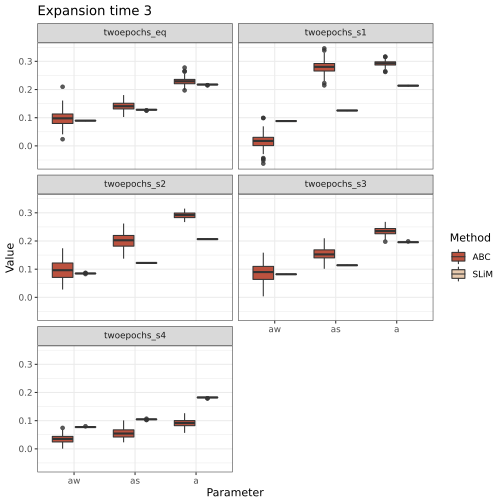

Values plotted in this chart, from the file beside it:
method	w	b	analysis	aw	as	a	gamNeg	shape
ABC	0.1	0.999	twoepochs_eq	0.09209	0.1363	0.23	437.8	0.1784
ABC	0.1	0.999	twoepochs_eq	0.1162	0.1332	0.2358	422.8	0.1803
ABC	0.1	0.999	twoepochs_eq	0.2097	0.1025	0.2778	812.7	0.1961
ABC	0.1	0.999	twoepochs_eq	0.1071	0.1421	0.2486	608.7	0.1966
ABC	0.1	0.999	twoepochs_eq	0.08468	0.1322	0.2142	768.4	0.1696
ABC	0.1	0.999	twoepochs_eq	0.1196	0.1396	0.2425	434.8	0.1774
ABC	0.1	0.999	twoepochs_eq	0.117	0.1414	0.2357	798	0.1829
ABC	0.1	0.999	twoepochs_eq	0.068	0.1582	0.2207	816.4	0.1785
ABC	0.1	0.999	twoepochs_eq	0.07902	0.1448	0.2135	764.6	0.1724
ABC	0.1	0.999	twoepochs_eq	0.05865	0.1519	0.2022	759.4	0.1743
ABC	0.1	0.999	twoepochs_eq	0.08198	0.158	0.2323	749	0.1827
ABC	0.1	0.999	twoepochs_eq	0.1439	0.111	0.2537	792.1	0.1895
ABC	0.1	0.999	twoepochs_eq	0.07072	0.1397	0.2062	779.9	0.1644
ABC	0.1	0.999	twoepochs_eq	0.1461	0.1292	0.2636	406.8	0.1951
ABC	0.1	0.999	twoepochs_eq	0.1101	0.1441	0.2479	445.4	0.1886
ABC	0.1	0.999	twoepochs_eq	0.0857	0.1542	0.2266	443.5	0.1773
ABC	0.1	0.999	twoepochs_eq	0.07962	0.1381	0.2153	799.1	0.1732
ABC	0.1	0.999	twoepochs_eq	0.09509	0.145	0.2349	795.7	0.1832
ABC	0.1	0.999	twoepochs_eq	0.1309	0.1226	0.2462	781	0.1827
ABC	0.1	0.999	twoepochs_eq	0.0774	0.1688	0.2308	414.8	0.1784
ABC	0.1	0.999	twoepochs_eq	0.1214	0.117	0.2356	829.2	0.1768
ABC	0.1	0.999	twoepochs_eq	0.06906	0.1521	0.2233	773.4	0.183
ABC	0.1	0.999	twoepochs_eq	0.08967	0.1629	0.2351	447.9	0.1893
ABC	0.1	0.999	twoepochs_eq	0.09477	0.1365	0.2115	469.8	0.171
ABC	0.1	0.999	twoepochs_eq	0.02364	0.1762	0.1983	422.6	0.1665
ABC	0.1	0.999	twoepochs_eq	0.1093	0.1396	0.2455	783.9	0.185
ABC	0.1	0.999	twoepochs_eq	0.1107	0.1411	0.2334	403.3	0.1869
ABC	0.1	0.999	twoepochs_eq	0.09656	0.1321	0.224	419.2	0.1769
ABC	0.1	0.999	twoepochs_eq	0.1066	0.1369	0.2332	773.3	0.1791
ABC	0.1	0.999	twoepochs_eq	0.05677	0.1562	0.22	395.5	0.1749
ABC	0.1	0.999	twoepochs_eq	0.07438	0.1462	0.2211	773.3	0.181
ABC	0.1	0.999	twoepochs_eq	0.1443	0.1309	0.2656	772.9	0.1954
ABC	0.1	0.999	twoepochs_eq	0.1201	0.1404	0.2564	443.4	0.191
ABC	0.1	0.999	twoepochs_eq	0.1275	0.1254	0.242	792.6	0.1796
ABC	0.1	0.999	twoepochs_eq	0.0788	0.1329	0.2001	427.7	0.1689
ABC	0.1	0.999	twoepochs_eq	0.1337	0.123	0.2408	399.3	0.1842
ABC	0.1	0.999	twoepochs_eq	0.06572	0.1561	0.2119	769.7	0.173
ABC	0.1	0.999	twoepochs_eq	0.09842	0.1357	0.2314	458.5	0.1741
ABC	0.1	0.999	twoepochs_eq	0.1019	0.1244	0.2211	771.9	0.1691
ABC	0.1	0.999	twoepochs_eq	0.1022	0.1306	0.2361	813.9	0.1793
ABC	0.1	0.999	twoepochs_eq	0.08027	0.1522	0.2148	432.2	0.1731
ABC	0.1	0.999	twoepochs_eq	0.09179	0.1467	0.2289	445	0.1774
ABC	0.1	0.999	twoepochs_eq	0.09287	0.1511	0.228	389.2	0.1783
ABC	0.1	0.999	twoepochs_eq	0.04856	0.1499	0.1971	419	0.1615
ABC	0.1	0.999	twoepochs_eq	0.05652	0.1491	0.1989	391.4	0.1614
ABC	0.1	0.999	twoepochs_eq	0.09909	0.1483	0.2355	784.3	0.1799
ABC	0.1	0.999	twoepochs_eq	0.09619	0.1586	0.2302	784.8	0.1833
ABC	0.1	0.999	twoepochs_eq	0.09768	0.1415	0.2235	773.9	0.1788
ABC	0.1	0.999	twoepochs_eq	0.1609	0.1135	0.2546	793.1	0.1908
ABC	0.1	0.999	twoepochs_eq	0.07951	0.1396	0.211	778.5	0.1621
ABC	0.1	0.999	twoepochs_eq	0.09701	0.1378	0.2264	761.2	0.1815
ABC	0.1	0.999	twoepochs_eq	0.1408	0.1187	0.2485	788.1	0.1864
ABC	0.1	0.999	twoepochs_eq	0.1109	0.1542	0.228	784.6	0.1727
ABC	0.1	0.999	twoepochs_eq	0.08643	0.1511	0.231	766.5	0.1803
ABC	0.1	0.999	twoepochs_eq	0.04099	0.1804	0.222	453.7	0.1811
ABC	0.1	0.999	twoepochs_eq	0.1075	0.1502	0.242	803.1	0.1844
ABC	0.1	0.999	twoepochs_eq	0.09024	0.1432	0.23	765.7	0.1828
ABC	0.1	0.999	twoepochs_eq	0.07114	0.1403	0.2068	483	0.1684
ABC	0.1	0.999	twoepochs_eq	0.1094	0.1323	0.236	419.1	0.1768
ABC	0.1	0.999	twoepochs_eq	0.0514	0.1595	0.2104	739.6	0.179
... 440 more rows
